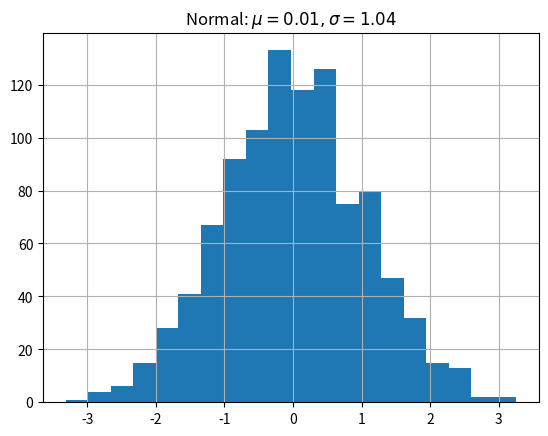

Generate this figure with matplotlib:
import matplotlib.pyplot as plt
import numpy as np
x = np.random.randn(1000)
plt.hist( x, 20)
plt.grid()
plt.title(r'Normal: $\mu=%.2f, \sigma=%.2f$'%(x.mean(), x.std()))